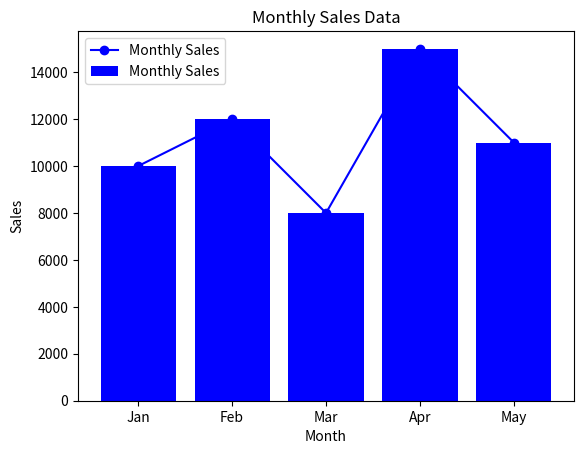

Recreate this plot in Python.
import matplotlib.pyplot as plt
months = ['Jan', 'Feb', 'Mar', 'Apr', 'May']
sales = [10000, 12000, 8000, 15000, 11000]
plt.plot(months, sales, marker='o', linestyle='-', color='b', label='Monthly Sales')

plt.xlabel('Month')
plt.ylabel('Sales')
plt.title('Monthly Sales Data')
plt.legend()

plt.show()
plt.bar(months, sales, color='b', label='Monthly Sales')

plt.xlabel('Month')
plt.ylabel('Sales')
plt.title('Monthly Sales Data')
plt.legend()

plt.show()
